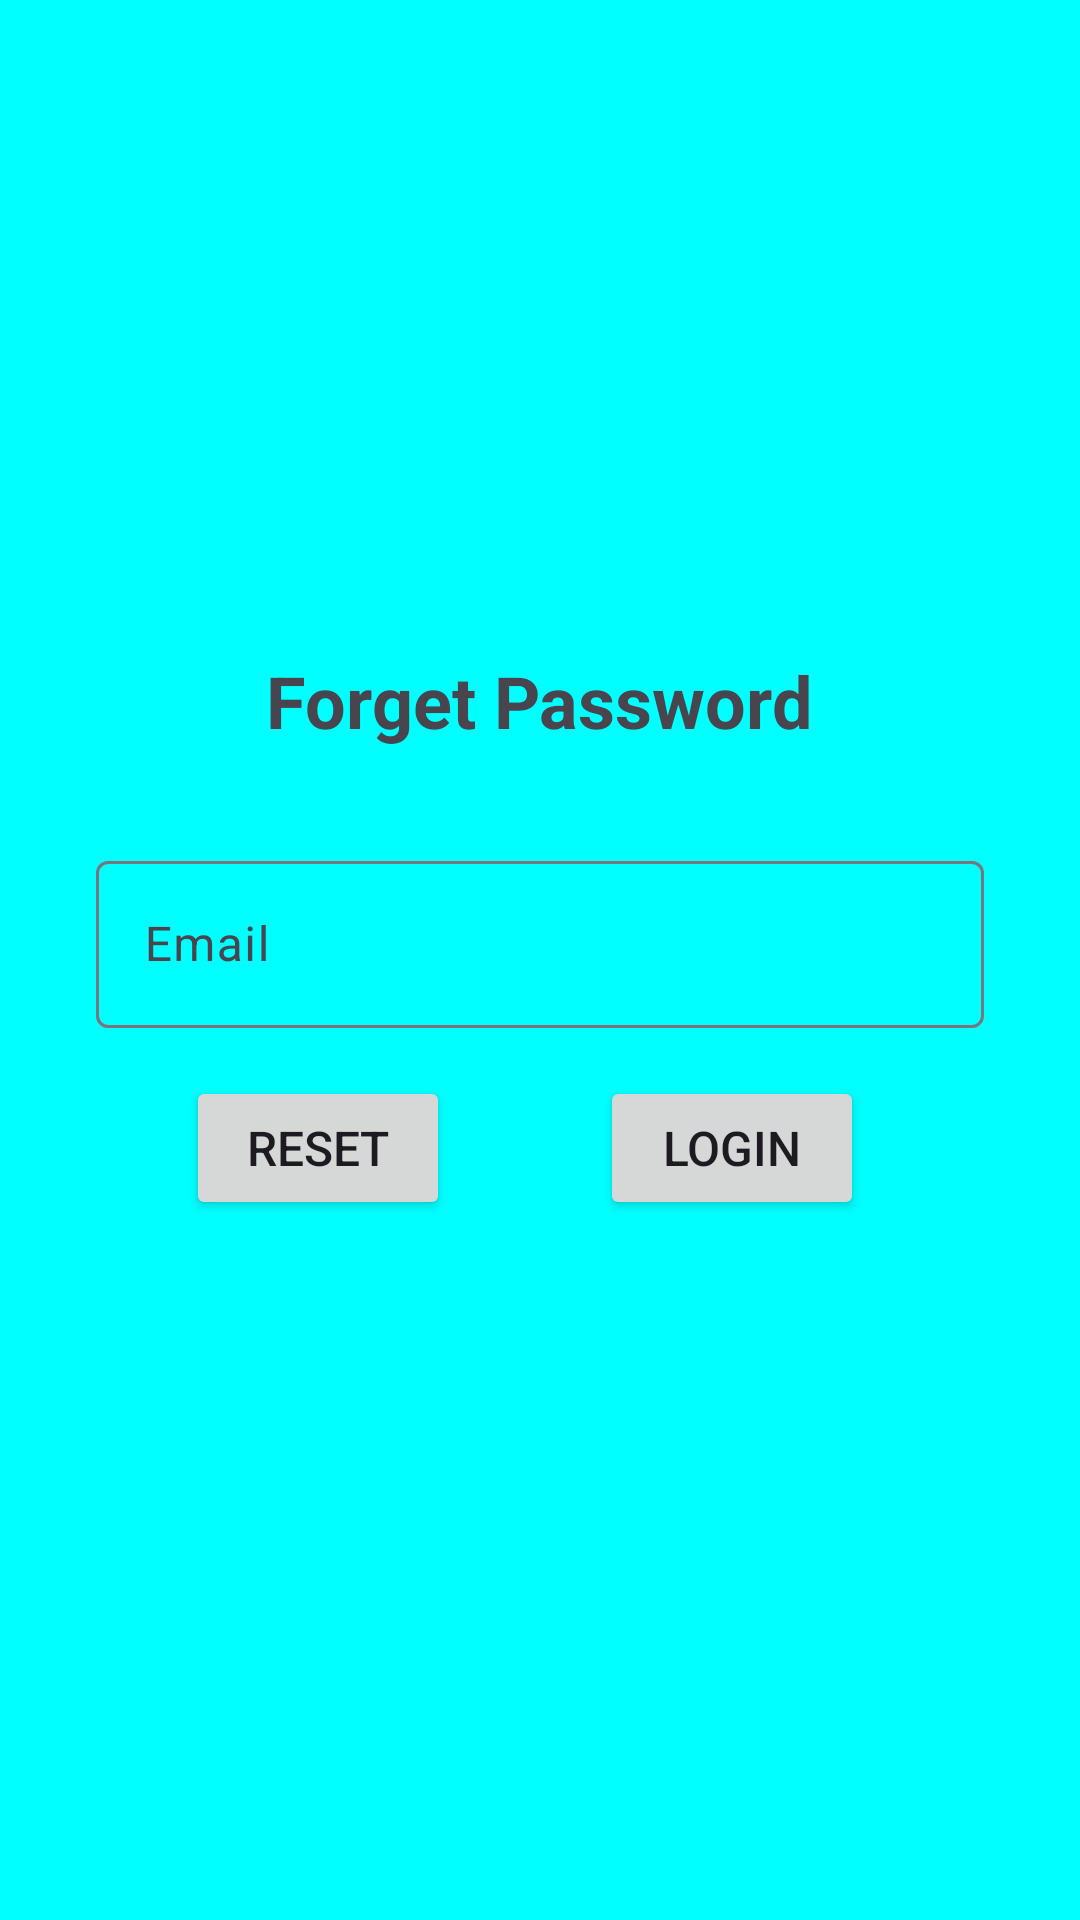

Reconstruct the res/layout file that produces this screen, plus the resources it refers to.
<!-- AndroidManifest.xml: application theme Theme.InternshipTracker -->
<!-- res/layout/activity_reset.xml -->
<?xml version="1.0" encoding="utf-8"?>
<LinearLayout xmlns:android="http://schemas.android.com/apk/res/android"
    xmlns:app="http://schemas.android.com/apk/res-auto"
    xmlns:tools="http://schemas.android.com/tools"
    android:background="#00FFFF"
    android:layout_width="match_parent"
    android:layout_height="match_parent"
    android:orientation="vertical"
    tools:context=".Activity_reset"
    android:padding="16dp"
    android:gravity="center">

    <TextView
        android:layout_width="wrap_content"
        android:layout_height="wrap_content"
        android:text="Forget Password"
        android:textSize="24sp"
        android:textStyle="bold"
        android:layout_gravity="center"
        android:layout_marginBottom="32dp"/>
<com.google.android.material.textfield.TextInputLayout
    android:layout_width="match_parent"
    android:layout_height="wrap_content">
    <EditText
        android:layout_width="match_parent"
        android:layout_height="wrap_content"
        android:hint="Email"
        android:id="@+id/resetEmail"
        android:layout_marginRight="16dp"
        android:layout_marginLeft="16dp"/>
</com.google.android.material.textfield.TextInputLayout>

    <LinearLayout
        android:layout_width="match_parent"
        android:layout_height="wrap_content"
        android:orientation="horizontal"
        android:padding="16dp">
        <Button
            android:layout_width="wrap_content"
            android:layout_height="wrap_content"
            android:text="Reset"
            android:textSize="16dp"
            android:id="@+id/btnReset"
            android:layout_marginLeft="30dp"
            android:layout_marginRight="50dp"/>

        <Button
            android:layout_width="wrap_content"
            android:layout_height="wrap_content"
            android:text="Login"
            android:textSize="16dp"
            android:id="@+id/resetLoginBtn"
            />

    </LinearLayout>



</LinearLayout>
<!-- resources referenced by this layout -->
<resources>
  <style name="Theme.InternshipTracker" parent="Base.Theme.InternshipTracker" />
  <style name="Base.Theme.InternshipTracker" parent="Theme.Material3.DayNight.NoActionBar">
          
          
      </style>
</resources>
